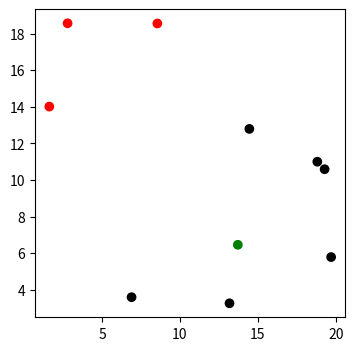

Recreate this plot in Python.
import numpy as np
from matplotlib import pyplot as plt

if __name__ == '__main__':

    class C_Means():
        def __init__(self, dataset, n_clusters=3, fuzzy_c=2, cut_param=.9):
            self.dataset = dataset
            self.n_clusters = n_clusters
            self.fuzzy_c = fuzzy_c
            self.cut_param = cut_param
            self.max_iter_num = 100
            self.tolerance = .01
            self.dist = np.zeros((self.dataset.shape[0], self.n_clusters))
            self.centroids = np.array(
                [[np.random.uniform(0, 640), np.random.uniform(0, 480)] for i in range(self.n_clusters)])
            self.u = np.array(
                [[np.random.uniform(0, 1) for i in range(self.n_clusters)] for j in range(self.dataset.shape[0])])
            self.labels = np.array([])

        def get_dist2(self, list1, list2):
            return sum((i - j) ** 2 for i, j in zip(list1, list2))

        def distribute_data(self):
            self.dist = np.array([[self.get_dist2(i, j) for i in self.centroids] for j in self.dataset])
            self.u = (1 / self.dist) ** (1 / (self.fuzzy_c - 1))
            self.normalize_arr()
            self.u = (self.u / self.u.sum(axis=1)[:, None])

        def normalize_arr(self):
            arr_with_inf = np.where(np.isinf(self.u))
            lines = arr_with_inf[0]
            rows = arr_with_inf[1]
            for i in range(0, len(lines)):
                self.u[lines[i]] = 0
                self.u[lines[i]][rows[i]] = 1

        def recalculate_centroids(self):
            self.centroids = (self.u.T).dot(self.dataset) / self.u.sum(axis=0)[:, None]

        def fit(self):
            iter = 1
            while iter < self.max_iter_num:
                prev_centroids = np.copy(self.centroids)
                # рассчитываем центры кластеров
                self.recalculate_centroids()
                self.distribute_data()
                if max([self.get_dist2(i, k) for i, k in zip(self.centroids, prev_centroids)]) < self.tolerance:
                    break
                iter += 1

        def getLabels(self):
            labels = np.array([])
            for i in range(len(self.u)):
                i_max = self.u[i][0]
                i_max_indx = 0
                for j in range(len(self.u[i])):
                    if (self.u[i][j] > i_max):
                        i_max = self.u[i][j]
                        i_max_indx = j
                if (i_max > self.cut_param):
                    labels = np.append(list(labels), i_max_indx + 1).astype(int)
                else:
                    labels = np.append(list(labels), 0).astype(int)
            return labels


    dataset = np.array([[np.random.uniform(0, 20), np.random.uniform(0, 20)] for k in range(10)])

    test = C_Means(dataset, 3, 2, .5)
    test.fit()
    colors = np.array(['black', 'green', 'blue', 'red'])
    pred = test.getLabels();

    plt.figure(figsize=(4, 4))
    plt.scatter(dataset[:, 0], dataset[:, 1], color=colors[pred])
    plt.show()
